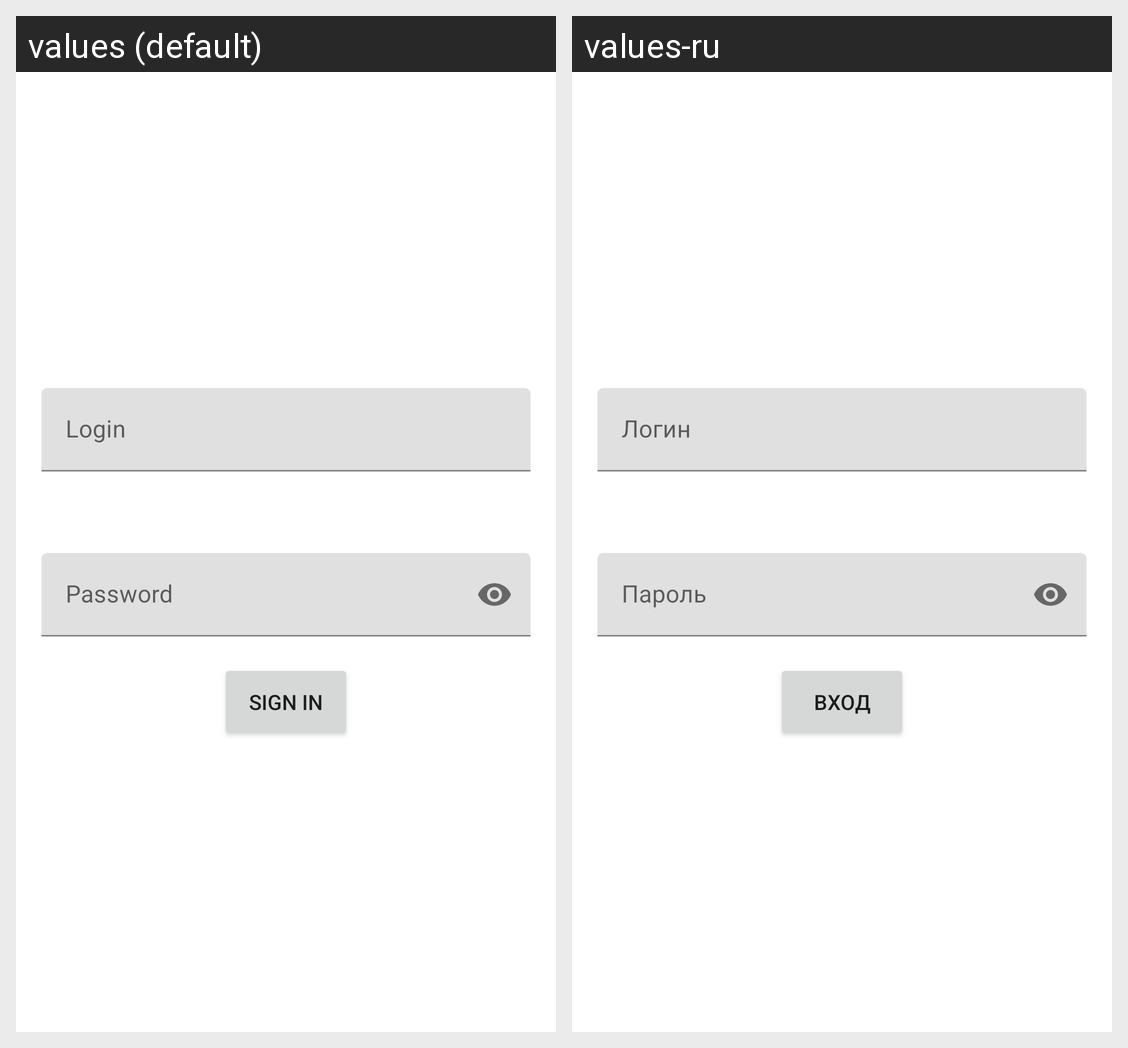

The Android screen above is rendered under two locales of the same app. Produce the string resources it draws, with the default and per-locale values.
Android screen res/layout/fragment_sign_in.xml rendered under 2 locales, left to right: values (default), values-ru. Device: Nexus 5 (rendered at 1080×1920; each locale shown at half size, 540×960, under a caption strip naming it); theme Theme.NMedia.
Strings drawn on this screen, with the default value and each locale's value (text and hints the layout hard-codes, and strings that could not be matched under every locale, appear in the picture but are not listed):

login
  values: Login
  values-ru: Логин

password
  values: Password
  values-ru: Пароль

sign_in
  values: Sign In
  values-ru: Вход
